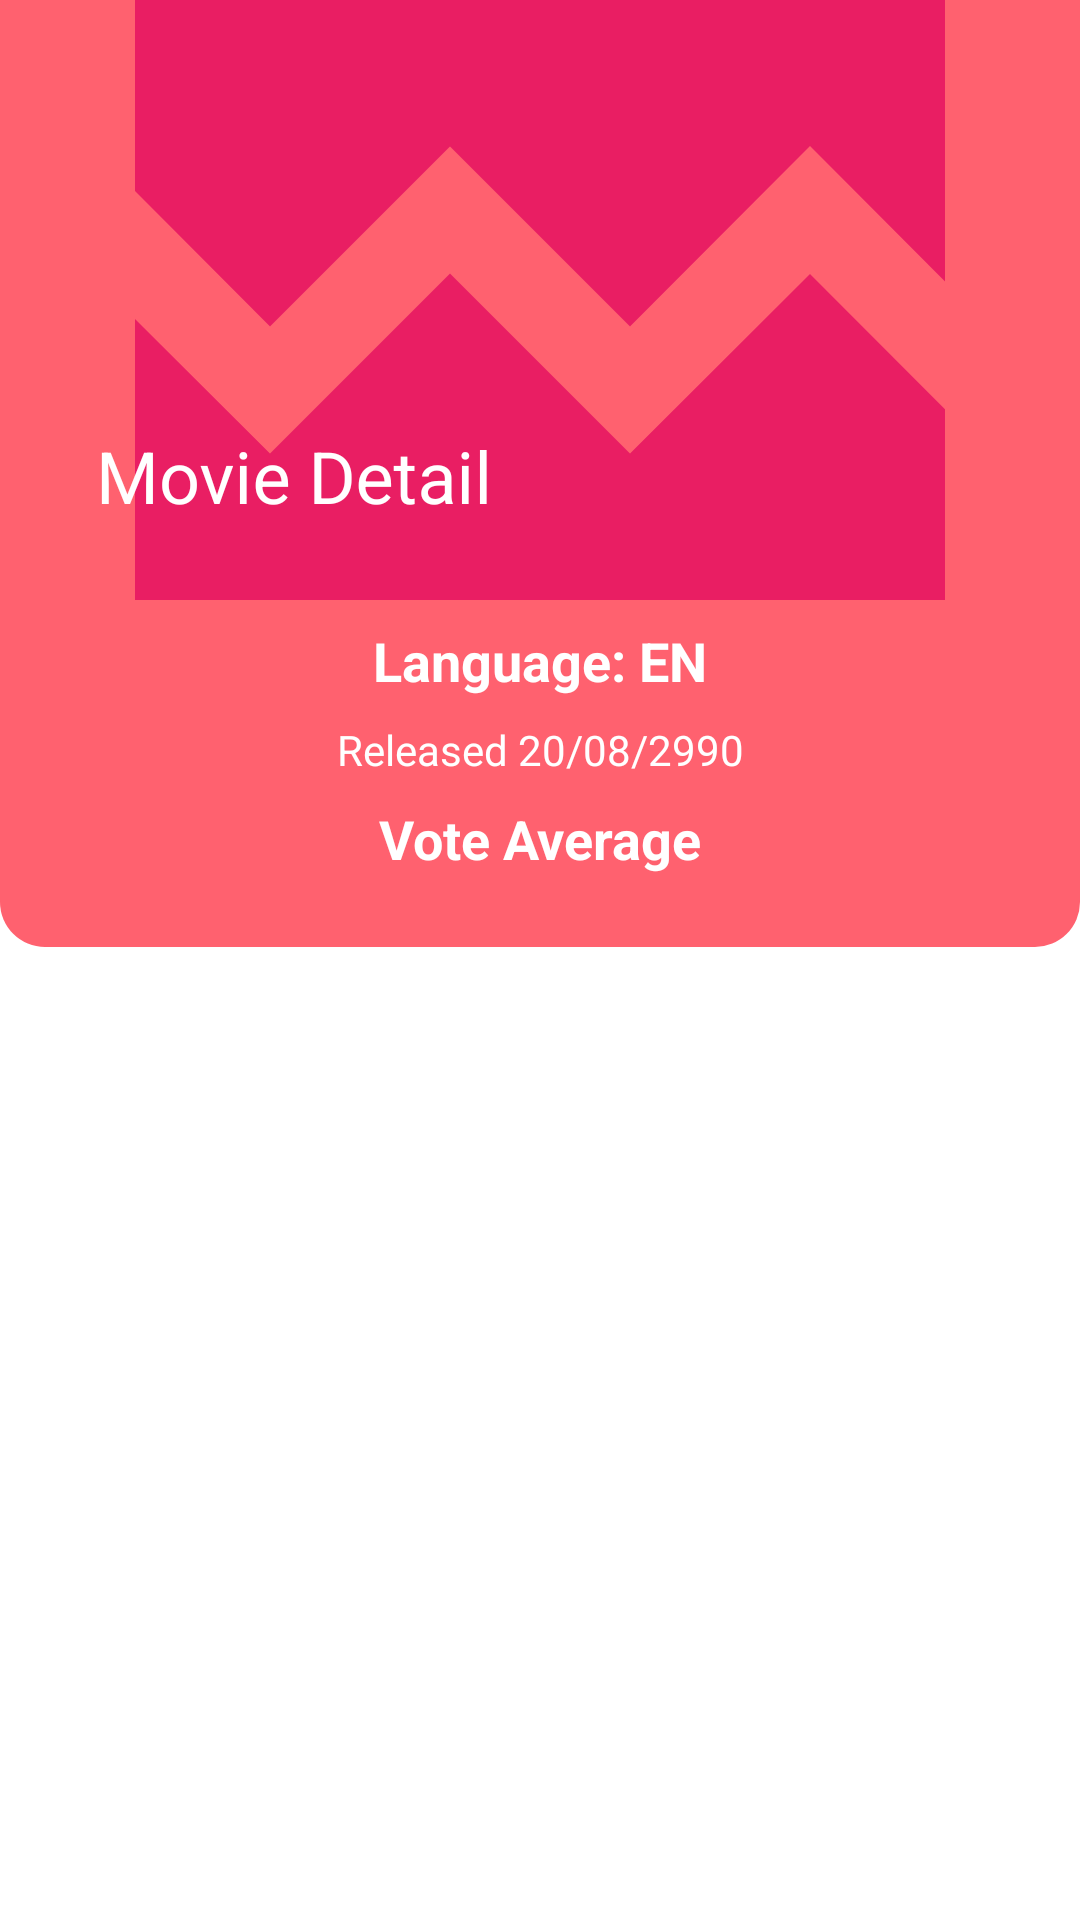

Produce the Android XML layout that renders to this screen, including the resource entries it uses.
<!-- AndroidManifest.xml: application theme Theme.FullEntry -->
<!-- res/layout/fragment_movie_detail.xml -->
<?xml version="1.0" encoding="utf-8"?>
<androidx.coordinatorlayout.widget.CoordinatorLayout
    xmlns:android="http://schemas.android.com/apk/res/android"
    xmlns:app="http://schemas.android.com/apk/res-auto"
    android:layout_width="match_parent"
    android:layout_height="match_parent"
    xmlns:tools="http://schemas.android.com/tools"
    android:fitsSystemWindows="true"
    android:background="?colorOnPrimary"
    tools:context=".movie.presentation.MovieActivity">

    <com.google.android.material.appbar.AppBarLayout
        android:layout_width="match_parent"
        android:layout_height="wrap_content"
        android:fitsSystemWindows="true">
        <com.google.android.material.appbar.CollapsingToolbarLayout
            android:layout_width="match_parent"
            android:layout_height="wrap_content"
            android:fitsSystemWindows="true"
            app:contentScrim="?attr/colorPrimary"
            app:statusBarScrim="?attr/colorPrimaryVariant"
            app:layout_scrollFlags="scroll|exitUntilCollapsed"
            app:expandedTitleMarginTop="16dp"
            android:elevation="8dp"
            app:expandedTitleTextAppearance="@style/ExpandedAppBar"
            app:collapsedTitleTextAppearance="@style/CollapsedAppBar">
            <ImageView
                android:id="@+id/movie_image"
                android:layout_width="match_parent"
                android:layout_height="200dp"
                android:scaleType="centerCrop"

                app:layout_collapseMode="parallax"
                app:layout_collapseParallaxMultiplier="0.7"
                android:src="@drawable/baseline_broken_image_pink_500_24dp"/>

            <com.google.android.material.appbar.MaterialToolbar
                android:id="@+id/tool_bar"
                android:layout_width="match_parent"
                android:layout_height="?actionBarSize"
                android:background="@android:color/transparent"
                app:title="Movie Detail"
                android:textStyle="bold"
                app:navigationIconTint="@color/white"
                app:navigationIcon="@drawable/baseline_arrow_back_black_24dp"
                app:layout_collapseMode="pin">
            </com.google.android.material.appbar.MaterialToolbar>
        </com.google.android.material.appbar.CollapsingToolbarLayout>
    </com.google.android.material.appbar.AppBarLayout>

    <androidx.core.widget.NestedScrollView
        android:layout_width="match_parent"
        android:layout_height="match_parent"
        android:fitsSystemWindows="true"
        android:fillViewport="true"
        app:layout_behavior="com.google.android.material.appbar.AppBarLayout$ScrollingViewBehavior">
    <androidx.constraintlayout.widget.ConstraintLayout
        android:layout_width="match_parent"
        android:layout_height="match_parent"
        android:fitsSystemWindows="true">

        <TextView
            android:id="@+id/movie_descr"
            android:layout_width="match_parent"
            android:layout_height="0dp"
            android:background="?colorOnPrimary"
            android:paddingHorizontal="8dp"
            android:paddingVertical="8dp"
            tools:text="@string/long_lorem_ipsum"
            app:layout_constraintBottom_toBottomOf="parent"
            app:layout_constraintEnd_toEndOf="parent"
            app:layout_constraintStart_toStartOf="parent"
            app:layout_constraintTop_toBottomOf="@+id/detail_include" />

        <include
            android:id="@+id/detail_include"
            layout="@layout/detail_include"
            android:layout_width="match_parent"
            android:layout_height="wrap_content"
            android:background="?colorOnPrimary"
            app:layout_constraintEnd_toEndOf="parent"
            app:layout_constraintStart_toStartOf="parent"
            app:layout_constraintTop_toTopOf="parent" />
    </androidx.constraintlayout.widget.ConstraintLayout>
    </androidx.core.widget.NestedScrollView>
</androidx.coordinatorlayout.widget.CoordinatorLayout>
<!-- res/layout/detail_include.xml (included above) -->
<?xml version="1.0" encoding="utf-8"?>
    <androidx.constraintlayout.widget.ConstraintLayout
        xmlns:android="http://schemas.android.com/apk/res/android"
        xmlns:app="http://schemas.android.com/apk/res-auto"
        xmlns:tools="http://schemas.android.com/tools"
        android:layout_width="match_parent"
        android:layout_height="wrap_content"
        android:background="@drawable/bg_layout_transparent_bottom_curve">

        <TextView
            android:id="@+id/lang_detail"
            android:layout_width="wrap_content"
            android:layout_height="wrap_content"
            android:layout_marginTop="8dp"
            android:textColor="@color/white"
            android:textSize="18sp"
            android:textStyle="bold"
            app:layout_constraintEnd_toEndOf="parent"
            app:layout_constraintStart_toStartOf="parent"
            app:layout_constraintTop_toTopOf="parent"
            tools:text="Language: EN" />

        <TextView
            android:id="@+id/release_date"
            android:layout_width="wrap_content"
            android:layout_height="wrap_content"
            android:layout_marginTop="8dp"
            android:textColor="@color/white"
            app:layout_constraintEnd_toEndOf="parent"
            app:layout_constraintStart_toStartOf="parent"
            app:layout_constraintTop_toBottomOf="@+id/lang_detail"
            tools:text="Released 20/08/2990" />

        <TextView
            android:id="@+id/vote_average"
            android:layout_width="wrap_content"
            android:layout_height="wrap_content"
            android:layout_marginTop="8dp"
            android:layout_marginBottom="24dp"
            tools:text="Vote Average"
            android:textColor="@color/white"
            android:textSize="18sp"
            android:textStyle="bold"
            app:layout_constraintBottom_toBottomOf="parent"
            app:layout_constraintEnd_toEndOf="parent"
            app:layout_constraintStart_toStartOf="parent"
            app:layout_constraintTop_toBottomOf="@+id/release_date" />
    </androidx.constraintlayout.widget.ConstraintLayout>
<!-- resources referenced by this layout -->
<resources>
  <color name="white">#FFFFFFFF</color>
  <!-- drawable baseline_broken_image_pink_500_24dp (drawable) -->
  <?xml version="1.0" encoding="UTF-8" standalone="no"?>
  <vector xmlns:android="http://schemas.android.com/apk/res/android" android:height="24dp" android:tint="#E91E63" android:viewportHeight="24.0" android:viewportWidth="24.0" android:width="24dp">
      <path android:fillColor="@android:color/white" android:pathData="M21,5v6.59l-3,-3.01 -4,4.01 -4,-4 -4,4 -3,-3.01L3,5c0,-1.1 0.9,-2 2,-2h14c1.1,0 2,0.9 2,2zM18,11.42l3,3.01L21,19c0,1.1 -0.9,2 -2,2L5,21c-1.1,0 -2,-0.9 -2,-2v-6.58l3,2.99 4,-4 4,4 4,-3.99z"/>
  </vector>
  <!-- drawable bg_layout_transparent_bottom_curve (drawable) -->
  <?xml version="1.0" encoding="UTF-8"?>
  <shape xmlns:android="http://schemas.android.com/apk/res/android">
  <solid android:color="?colorPrimary"/>
  <corners android:bottomLeftRadius="15dp" android:bottomRightRadius="15dp" android:topLeftRadius="0dp" android:topRightRadius="0dp"/>
  <padding android:left="0dp" android:top="0dp" android:right="0dp" android:bottom="0dp" />
  </shape>
  <string name="long_lorem_ipsum">Lorem Ipsum is simply dummy text of the printing and typesetting industry. Lorem Ipsum has been the industry\'s standard dummy text ever since the 1500s, when an unknown printer took a galley of type and scrambled it to make a type specimen book. It has survived not only five centuries, but also the leap into electronic typesetting, remaining essentially unchanged. It was popularised in the 1960s with the release of Letraset sheets containing Lorem Ipsum passages, and more recently with desktop publishing software like Aldus PageMaker including versions of Lorem Ipsum</string>
  <style name="CollapsedAppBar" parent="@android:style/TextAppearance">
          <item name="android:textColor">@android:color/white</item>
      </style>
  <style name="ExpandedAppBar" parent="TextAppearance.AppCompat.Headline">
          <item name="android:textColor">@android:color/white</item>
          <item name="fontFamily">@font/basic</item>
      </style>
  <style name="Theme.FullEntry" parent="Theme.MaterialComponents.Light.NoActionBar">
          
          <item name="colorPrimary">@color/red_200</item>
          <item name="colorPrimaryVariant">@color/red_500</item>
          <item name="colorOnPrimary">@color/white</item>
          
          <item name="colorSecondary">@color/pink_200</item>
          <item name="colorSecondaryVariant">@color/pink_700</item>
          <item name="colorOnSecondary">@color/white</item>
          
          <item name="android:statusBarColor" tools:targetApi="l">?attr/colorPrimaryVariant</item>
          
          <item name="fontFamily">@font/basic</item>
          <item name="titleTextColor">@color/white</item>
      </style>
  <color name="red_200">#ff616f</color>
  <color name="red_500">#c4001d</color>
  <color name="pink_200">#bc477b</color>
  <color name="pink_700">#560027</color>
</resources>
